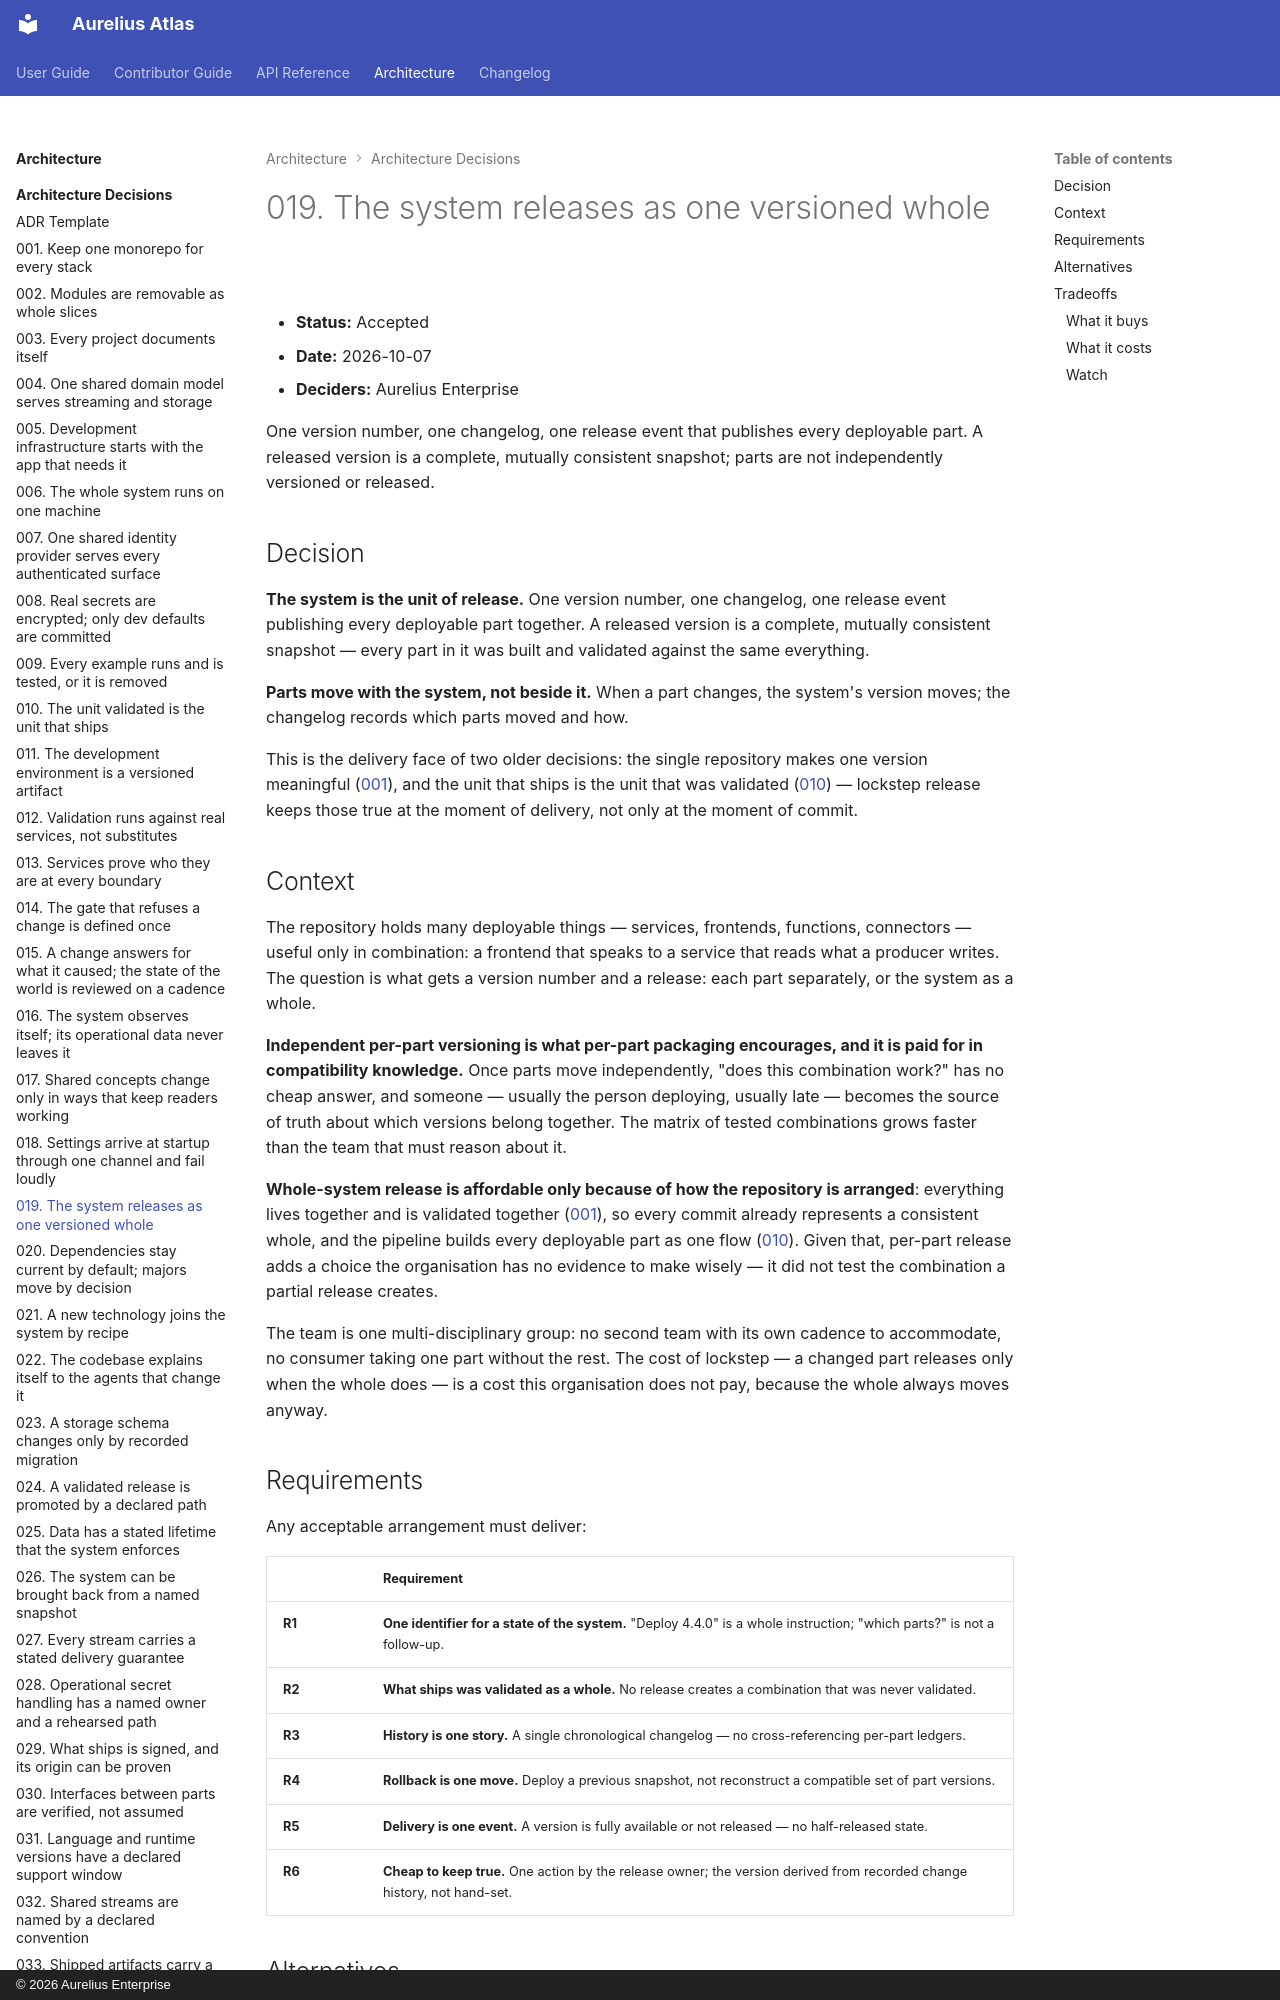

repository: aureliusenterprise/aurelius-atlas · page: architecture/adr/019-the-system-releases-as-one-versioned-whole/index.html · generator: mkdocs · copyright: © 2026 Aurelius Enterprise

# 019. The system releases as one versioned whole

- **Status:** Accepted
- **Date:** 2026-10-07
- **Deciders:** Aurelius Enterprise

One version number, one changelog, one release event that publishes every
deployable part. A released version is a complete, mutually consistent
snapshot; parts are not independently versioned or released.

## Decision

**The system is the unit of release.** One version number, one changelog, one
release event publishing every deployable part together. A released version is
a complete, mutually consistent snapshot — every part in it was built and
validated against the same everything.

**Parts move with the system, not beside it.** When a part changes, the
system's version moves; the changelog records which parts moved and how.

This is the delivery face of two older decisions: the single repository makes
one version meaningful ([001](./001-single-monorepo.md)), and the unit that
ships is the unit that was validated
([010](./010-the-unit-validated-is-the-unit-that-ships.md)) — lockstep release
keeps those true at the moment of delivery, not only at the moment of commit.

## Context

The repository holds many deployable things — services, frontends, functions,
connectors — useful only in combination: a frontend that speaks to a service
that reads what a producer writes. The question is what gets a version number
and a release: each part separately, or the system as a whole.

**Independent per-part versioning is what per-part packaging encourages, and it
is paid for in compatibility knowledge.** Once parts move independently, "does
this combination work?" has no cheap answer, and someone — usually the person
deploying, usually late — becomes the source of truth about which versions
belong together. The matrix of tested combinations grows faster than the team
that must reason about it.

**Whole-system release is affordable only because of how the repository is
arranged**: everything lives together and is validated together
([001](./001-single-monorepo.md)), so every commit already represents a
consistent whole, and the pipeline builds every deployable part as one flow
([010](./010-the-unit-validated-is-the-unit-that-ships.md)). Given that,
per-part release adds a choice the organisation has no evidence to make wisely
— it did not test the combination a partial release creates.

The team is one multi-disciplinary group: no second team with its own cadence
to accommodate, no consumer taking one part without the rest. The cost of
lockstep — a changed part releases only when the whole does — is a cost this
organisation does not pay, because the whole always moves anyway.
